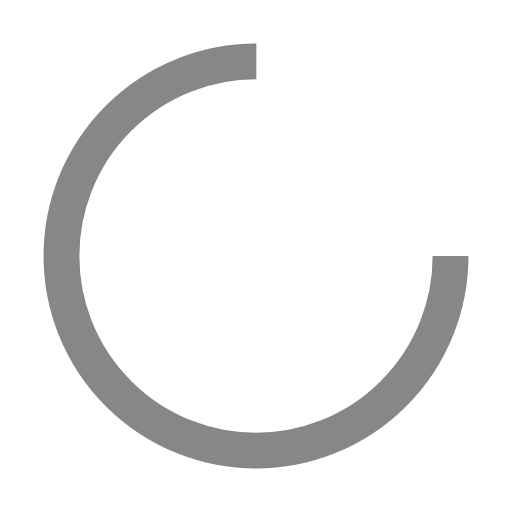
t = 0.00 s
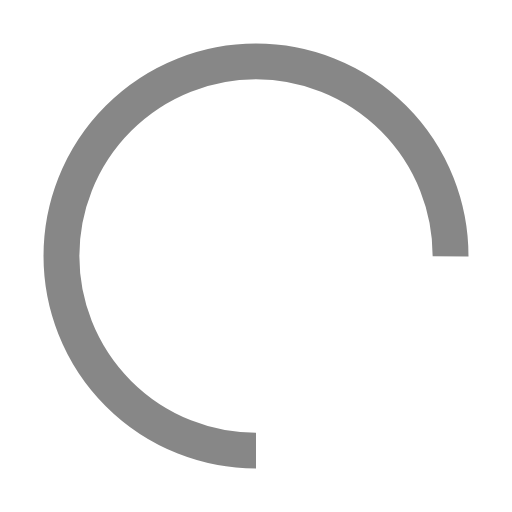
t = 0.25 s
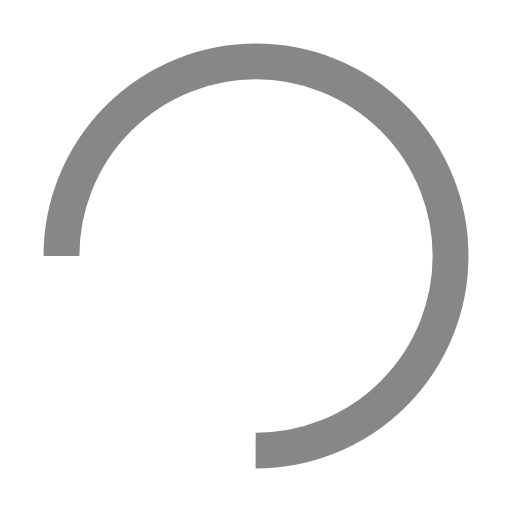
t = 0.50 s
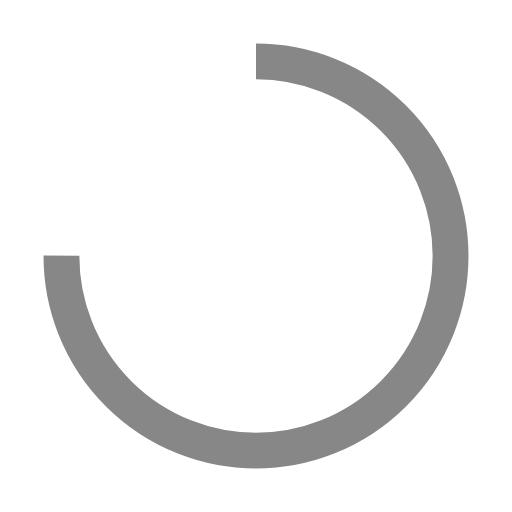
t = 0.75 s

The animated SVG that drew these frames (rendered in a browser with its animation timeline set to each time). Animation: 1 SMIL element (animateTransform=1); one cycle of 1.00 s, repeats indefinitely.

<?xml version="1.0" encoding="utf-8"?>
<svg xmlns="http://www.w3.org/2000/svg" xmlns:xlink="http://www.w3.org/1999/xlink" style="margin: auto; background: rgba(0,0,0,0); display: block; shape-rendering: auto;" width="200px" height="200px" viewBox="0 0 100 100" preserveAspectRatio="xMidYMid">
<circle cx="50" cy="50" fill="none" stroke="#878787" stroke-width="7" r="38" stroke-dasharray="179.0707812546182 61.690260418206066">
  <animateTransform attributeName="transform" type="rotate" repeatCount="indefinite" dur="1s" values="0 50 50;360 50 50" keyTimes="0;1"></animateTransform>
</circle>
<!-- [ldio] generated by https://loading.io/ --></svg>
